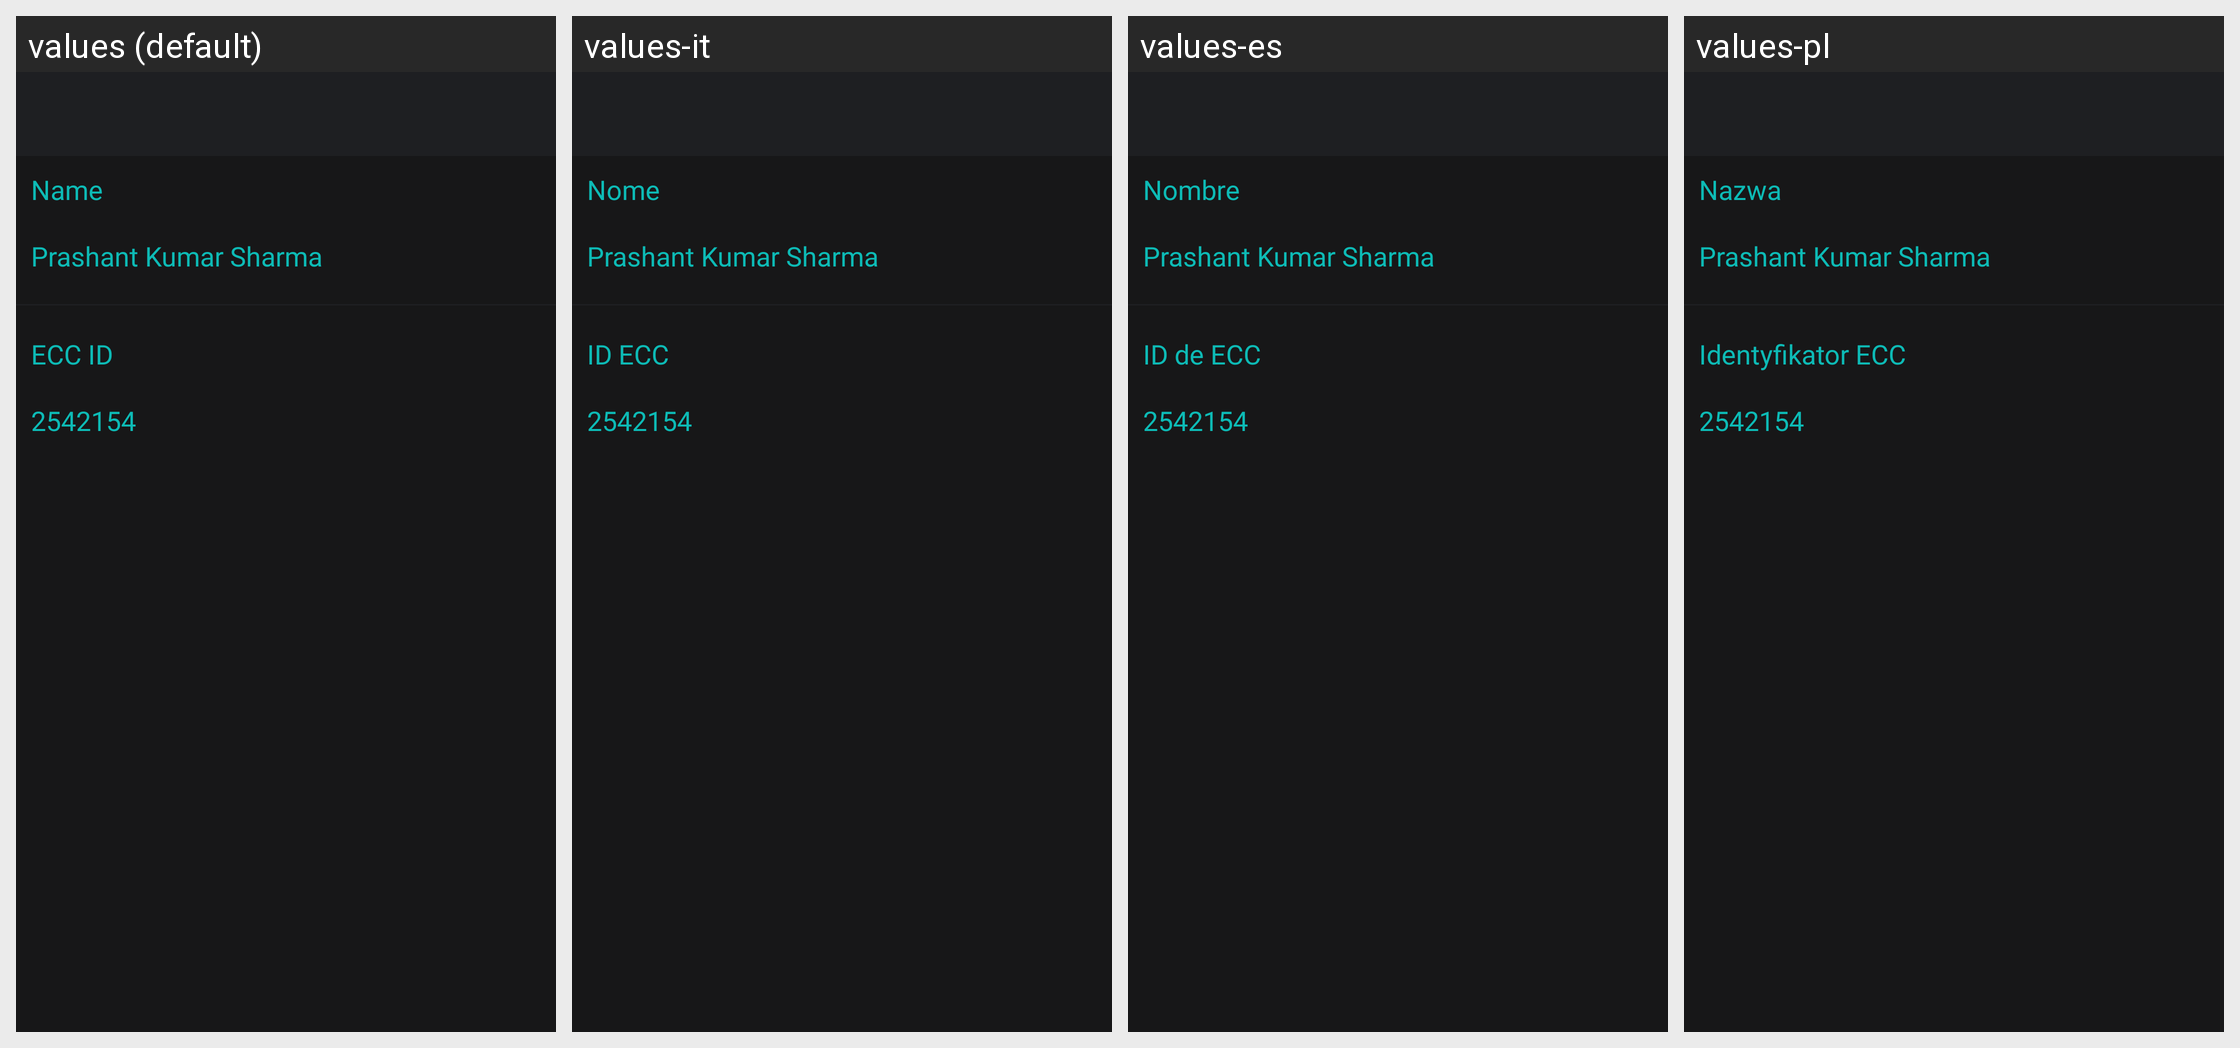

Strings drawn on this Android screen and how each of the app's shown locales translates them:
Android screen res/layout/activity_contact_details.xml rendered under 4 locales, left to right: values (default), values-it, values-es, values-pl. Device: Nexus 5 (rendered at 1080×1920; each locale shown at half size, 540×960, under a caption strip naming it); theme AppTheme.
Other locales in the repository, not shown: values-de, values-fr, values-nl, values-pt, values-ru, values-sv, values-tr, values-zh.
Strings drawn on this screen, with the default value and each locale's value (text and hints the layout hard-codes, and strings that could not be matched under every locale, appear in the picture but are not listed):

name
  values: Name
  values-it: Nome
  values-es: Nombre
  values-pl: Nazwa

ecc_id
  values: ECC ID
  values-it: ID ECC
  values-es: ID de ECC
  values-pl: Identyfikator ECC
